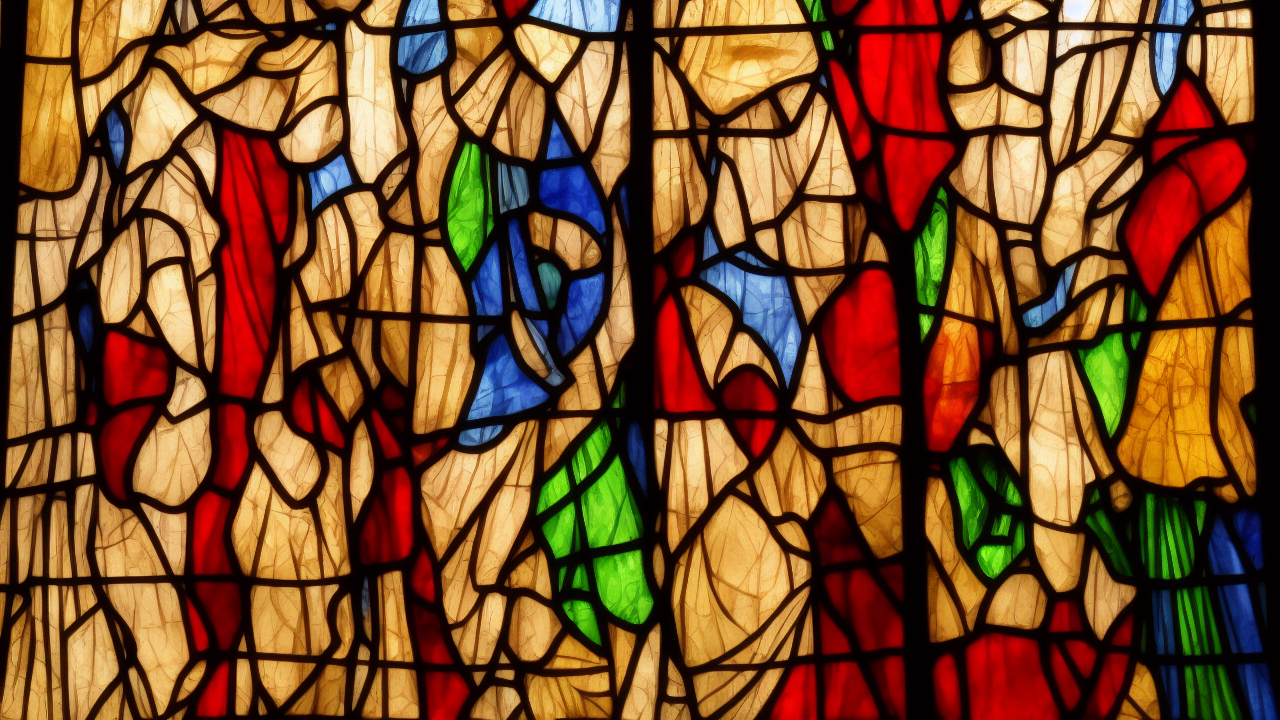
Generation parameters embedded in this image by AUTOMATIC1111 Stable Diffusion web UI or a fork of it (Forge, ...) (PNG 'parameters' text chunk):
stained glass style, A stained glass scene illustrating the biblical theme of judgment, high quality, cinematic detail
Steps: 25, Sampler: Euler a, Schedule type: Automatic, CFG scale: 7.0, Seed: 4000011496, Size: 1280x720, Model hash: 6ce0161689, Model: v1-5-pruned-emaonly, Version: v1.10.1